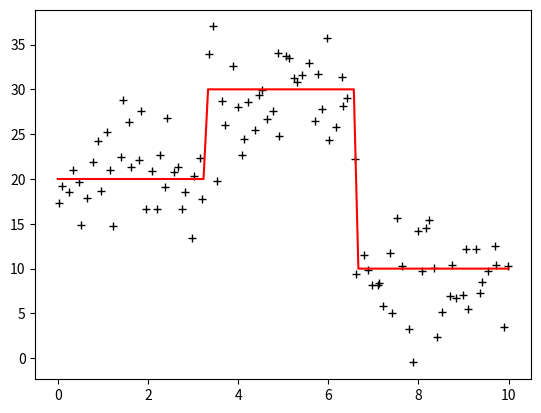

The script that saved this image:
#!/usr/bin/env python3
# -*- coding:utf-8 -*-

import math
import random

import matplotlib
import matplotlib.pyplot

#
# We define an simple function with 2 discontinuities
#
def realfunction(x):
    if x < 3.3:
        return 20.0
    elif x < 6.6:
        return 30.0
    else:
        return 10.0


#
# Set the parameters (x range etc)
#
xmin = 0.0
xmax = 10.0
npoints = 100
nsigma = 5.0


#
# Create a set of randomly spaced but fairly evenly distributed x
# coordinates to sample the function
#
dx = (xmax - xmin) / float(2 * npoints)
x = [dx + 2.0 * dx * float(a) + random.uniform(-dx, dx) for a in range(npoints)]

#
# Create a higher sampled x vector for the smooth real curve
#
nsmoothpoints = 100
xs = [
    float(x) / float(nsmoothpoints - 1) * (xmax - xmin) + xmin
    for x in range(nsmoothpoints)
]

#
# Determine the real values at those x-coordinates
#
y = list(map(realfunction, x))
ys = list(map(realfunction, xs))

#
# Add some noise
#
yn = [y + random.normalvariate(0.0, nsigma) for y in y]

#
# Plot the noisy data with black crosses and the real function with
# a red line
#
fig = matplotlib.pyplot.figure()

matplotlib.pyplot.plot(x, yn, "k+", xs, ys, "r-")
matplotlib.pyplot.show()

fig.savefig("ch0-exampledata.pdf", format="PDF")

#
# Save the data in a space separated file
#
f = open("data.txt", "w")
for xc, yc in zip(x, yn):
    f.write("%f %f\n" % (xc, yc))
f.close()

f = open("data_real.txt", "w")
for xc, yc in zip(x, y):
    f.write("%f %f\n" % (xc, yc))
f.close()
